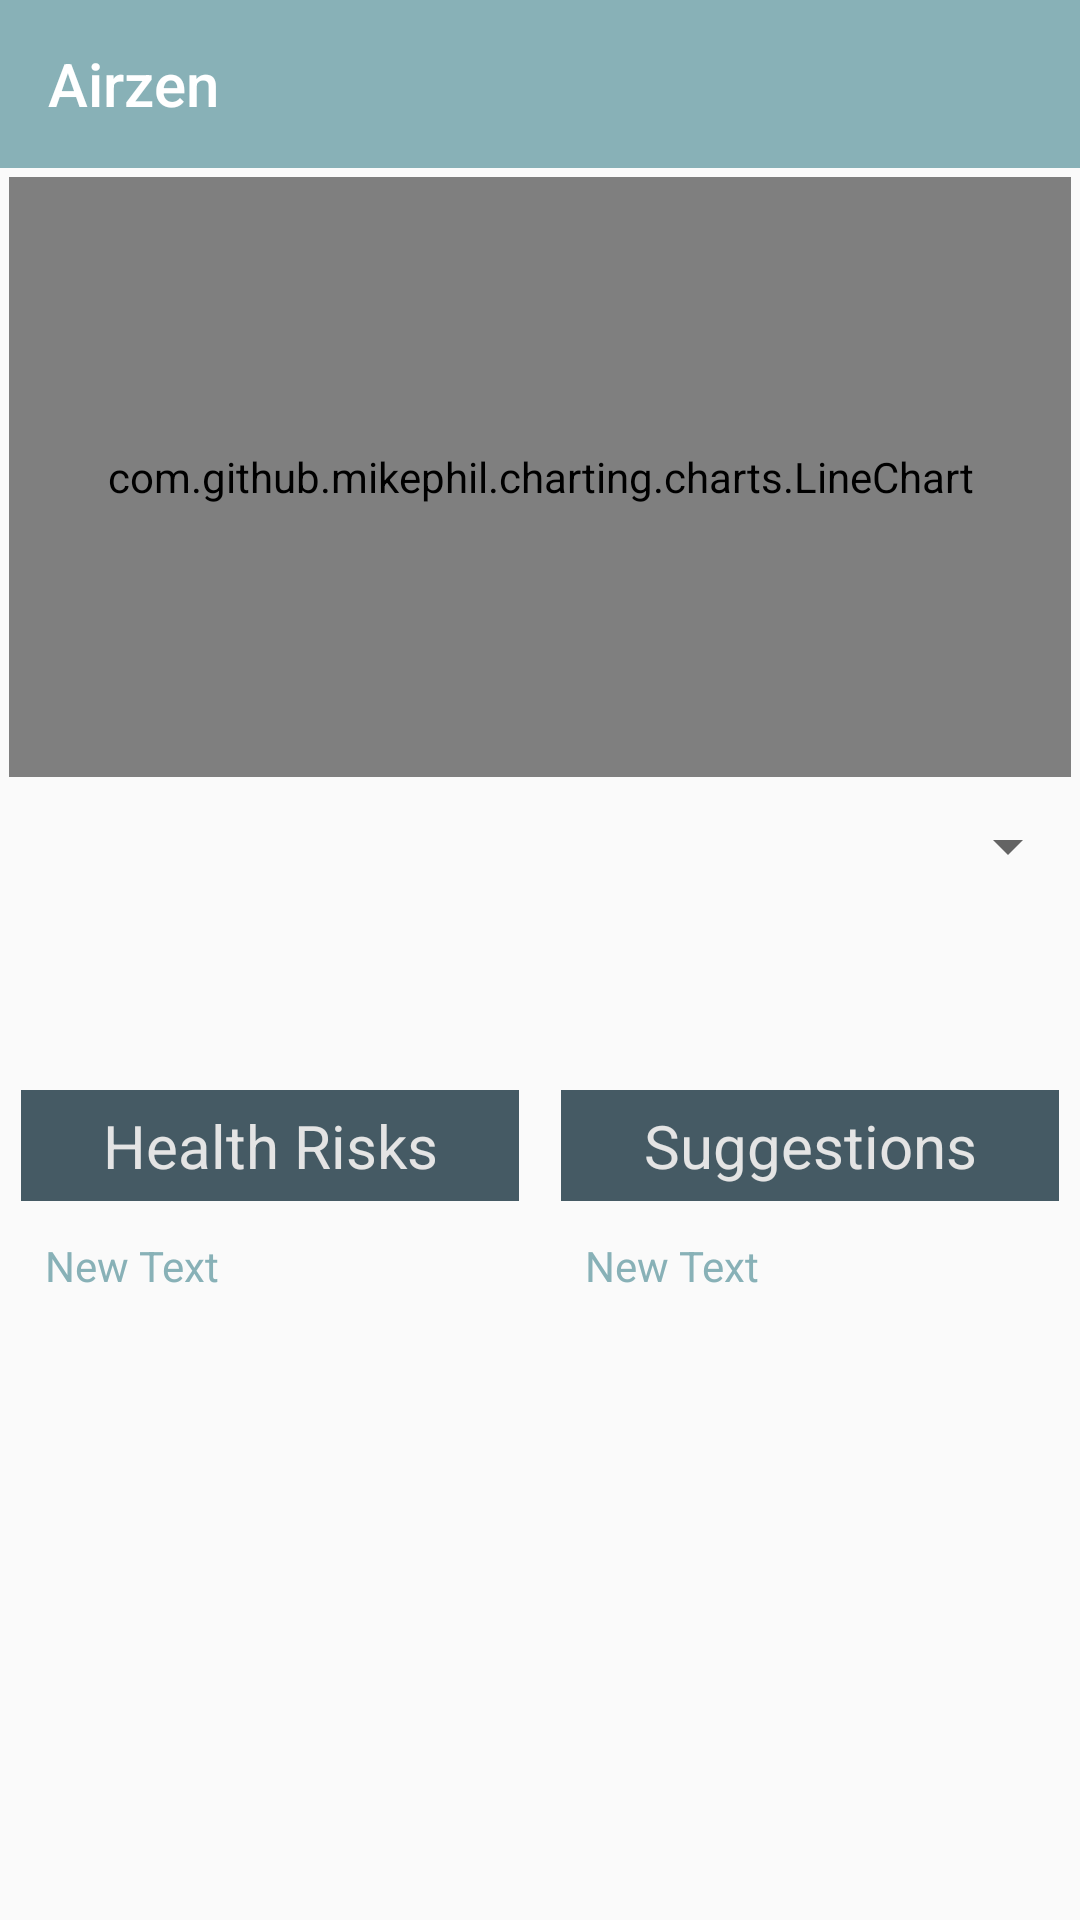

Reconstruct the res/layout file that produces this screen, plus the resources it refers to.
<!-- AndroidManifest.xml: application theme AppTheme -->
<!-- res/layout/activity_gas_specific.xml -->
<LinearLayout xmlns:android="http://schemas.android.com/apk/res/android"
    xmlns:tools="http://schemas.android.com/tools"
    android:layout_width="match_parent"
    android:layout_height="match_parent"
    xmlns:app="http://schemas.android.com/apk/res-auto"
    tools:context="iiitd.airzentest2.GasSpecific"
    android:orientation="vertical">
    <android.support.v7.widget.Toolbar
        xmlns:android="http://schemas.android.com/apk/res/android"
        android:layout_width="match_parent"
        android:layout_height="wrap_content"
        android:background="#88B1B7"
        android:id="@+id/toolbar3"
        android:theme="@style/ThemeOverlay.AppCompat.Dark.ActionBar"
        app:title="Airzen" />
    <LinearLayout xmlns:android="http://schemas.android.com/apk/res/android"
        xmlns:expandableTextView="http://schemas.android.com/apk/res-auto"
        android:layout_width="match_parent"
        android:layout_height="match_parent"
        android:orientation="vertical"
        android:weightSum="1"
        android:layout_alignParentEnd="true">
        <com.github.mikephil.charting.charts.LineChart
            android:id="@+id/chart"
            android:layout_width="match_parent"
            android:layout_height="200dp"
            android:layout_margin="3dp" />
        <Spinner
            android:id="@+id/trendSelector"
            android:layout_width="150dp"
            android:layout_height="40dp"
            android:layout_gravity="right"
            android:spinnerMode="dropdown" />

        <TextView
            android:layout_width="match_parent"
            android:layout_height="wrap_content"
            android:textAppearance="?android:attr/textAppearanceMedium"
            android:id="@+id/message"
            android:fontFamily="roboto"
            android:singleLine="false"
            android:textAlignment="center"
            android:textColor="#ffff1219"
            android:textSize="18dp"
            android:textStyle="normal"
            android:clickable="false"
            android:layout_marginTop="10dp"
            android:layout_marginBottom="10dp"
            android:layout_marginLeft="5dp"
            android:layout_marginRight="5dp" />
        <LinearLayout
            android:orientation="horizontal"
            android:layout_width="match_parent"
            android:layout_height="wrap_content"
            android:layout_marginTop="10dp">

            <LinearLayout
                android:orientation="vertical"
                android:layout_width="match_parent"
                android:layout_height="wrap_content"
                android:layout_weight="1"
                android:layout_margin="5dp">

                <TextView
                    android:layout_width="match_parent"
                    android:layout_height="wrap_content"
                    android:text="Health Risks"
                    android:id="@+id/textView3"
                    android:padding="5dp"
                    android:textSize="20sp"
                    android:layout_margin="2dp"
                    android:background="#455A64"
                    android:textColor="#e4e4e4"
                    android:gravity="center_horizontal" />

                <TextView
                    android:layout_width="match_parent"
                    android:layout_height="wrap_content"
                    android:text="New Text"
                    android:id="@+id/healthRisks"
                    android:padding="5dp"
                    android:textColor="#88b1b7"
                    android:layout_margin="5dp"
                    android:clickable="true" />
            </LinearLayout>

            <LinearLayout
                android:orientation="vertical"
                android:layout_width="match_parent"
                android:layout_height="wrap_content"
                android:layout_weight="1"
                android:layout_margin="5dp">

                <TextView
                    android:layout_width="match_parent"
                    android:layout_height="wrap_content"
                    android:text="Suggestions"
                    android:id="@+id/textView5"
                    android:padding="5dp"
                    android:textSize="20sp"
                    android:layout_margin="2dp"
                    android:background="#455A64"
                    android:textColor="#e4e4e4"
                    android:gravity="center_horizontal" />

                <TextView
                    android:layout_width="match_parent"
                    android:layout_height="wrap_content"
                    android:text="New Text"
                    android:id="@+id/suggestions"
                    android:padding="5dp"
                    android:textColor="#88b1b7"
                    android:layout_margin="5dp"
                    android:clickable="true" />
            </LinearLayout>
        </LinearLayout>
        
    </LinearLayout>


</LinearLayout>
<!-- resources referenced by this layout -->
<resources>
  <style name="AppTheme" parent="Theme.AppCompat.Light.NoActionBar">
          
          <item name="colorPrimary">@color/white</item>
          <item name="colorPrimaryDark">@android:color/background_dark</item>
          <item name="android:windowNoTitle">true</item>
          <item name="windowActionBar">false</item>
      </style>
  <color name="white">#FFFFFF</color>
</resources>
